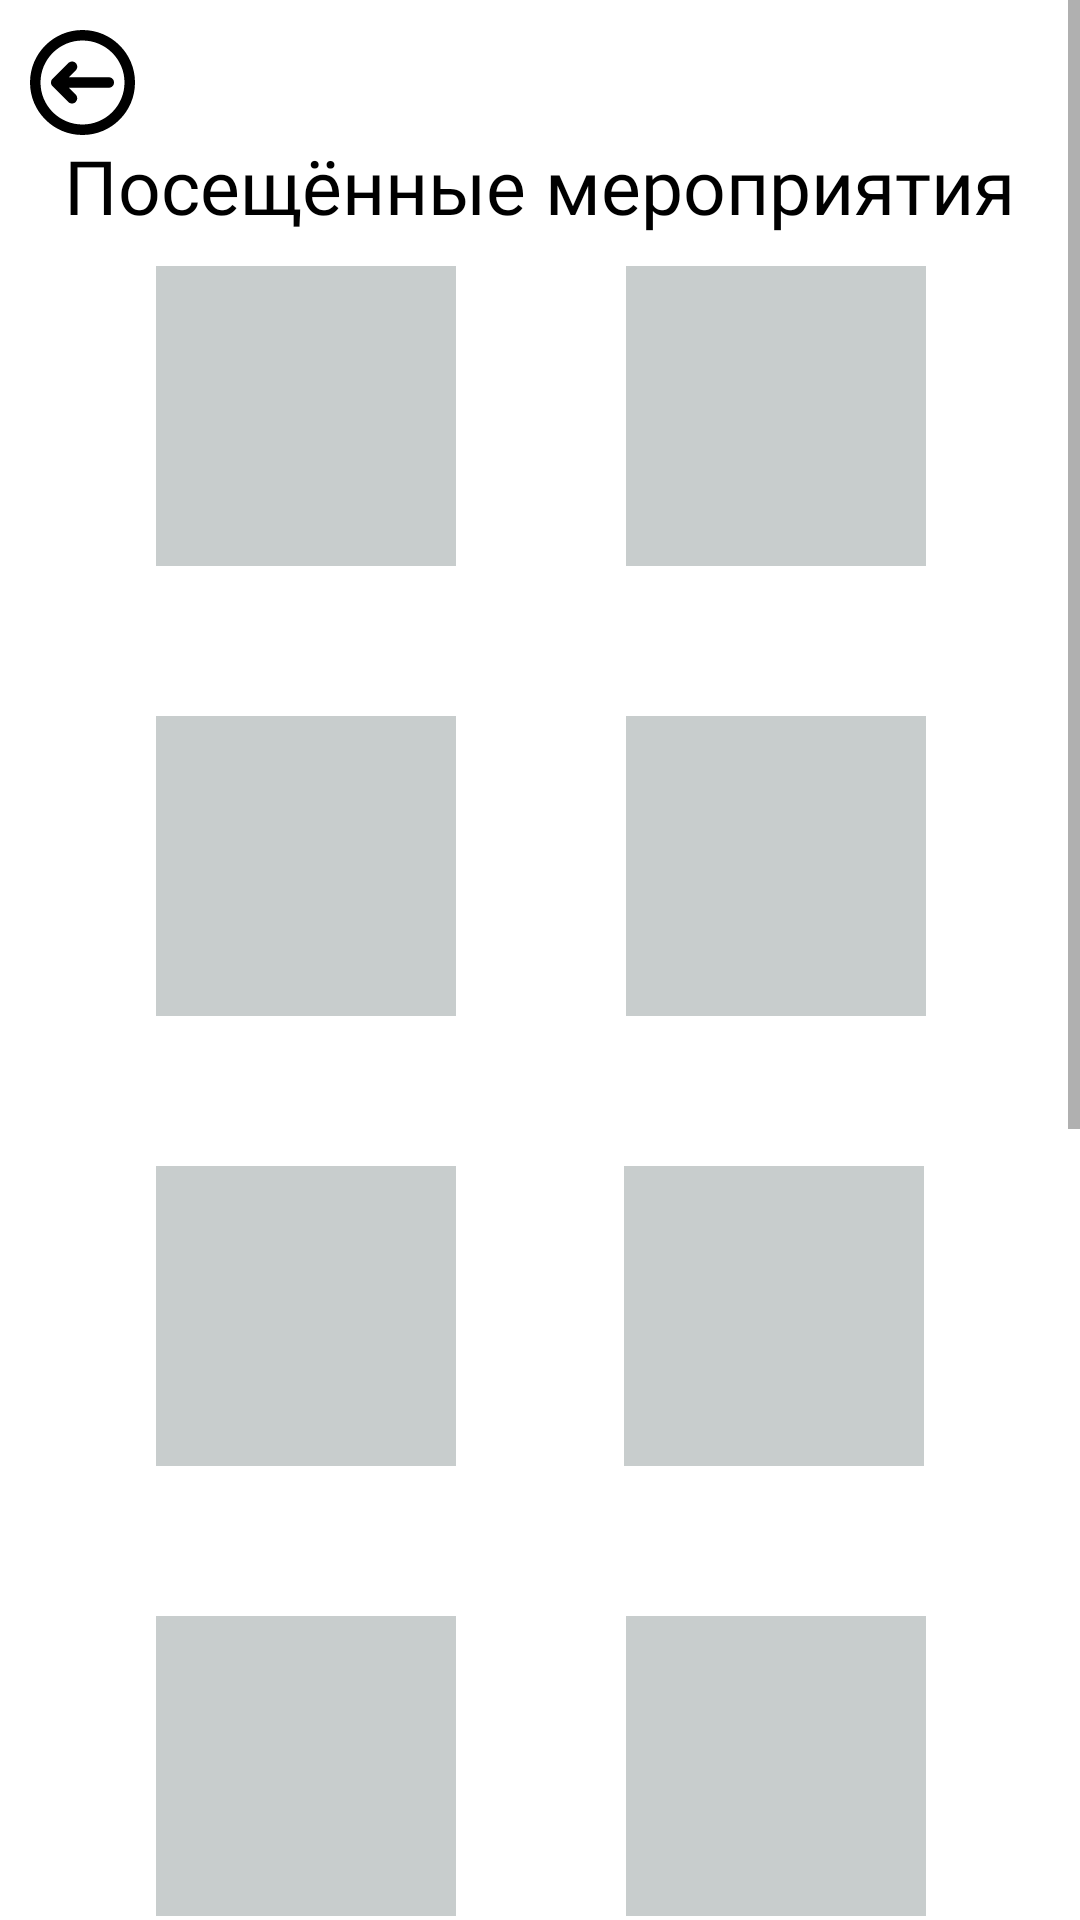

This screen was rendered from an Android layout file. Write that file and the resources it references.
<!-- AndroidManifest.xml: application theme Theme.Event_aggregator2 -->
<!-- res/layout/fragment_all_visited_events.xml -->
<?xml version="1.0" encoding="utf-8"?>
<layout xmlns:android="http://schemas.android.com/apk/res/android"
    xmlns:app="http://schemas.android.com/apk/res-auto"
    xmlns:tools="http://schemas.android.com/tools">

    <androidx.constraintlayout.widget.ConstraintLayout
        android:layout_width="match_parent"
        android:layout_height="match_parent"
        tools:context=".AllVisitedEvents">

        <ScrollView
            android:layout_width="match_parent"
            android:layout_height="match_parent">

            <androidx.constraintlayout.widget.ConstraintLayout
                android:layout_width="match_parent"
                android:layout_height="match_parent">

                <View
                    android:id="@+id/view14"
                    android:layout_width="100dp"
                    android:layout_height="100dp"
                    android:layout_marginTop="10dp"
                    android:background="@drawable/photo_for_visited_events"
                    app:layout_constraintBottom_toBottomOf="parent"
                    app:layout_constraintEnd_toEndOf="parent"
                    app:layout_constraintHorizontal_bias="0.2"
                    app:layout_constraintStart_toStartOf="parent"
                    app:layout_constraintTop_toBottomOf="@+id/textView10"
                    app:layout_constraintVertical_bias="0.0" />

                <View
                    android:id="@+id/view17"
                    android:layout_width="100dp"
                    android:layout_height="100dp"
                    android:layout_marginTop="50dp"
                    android:background="@drawable/photo_for_visited_events"
                    app:layout_constraintEnd_toEndOf="parent"
                    app:layout_constraintHorizontal_bias="0.2"
                    app:layout_constraintStart_toStartOf="parent"
                    app:layout_constraintTop_toBottomOf="@+id/view14" />

                <View
                    android:id="@+id/view24"
                    android:layout_width="100dp"
                    android:layout_height="100dp"
                    android:layout_marginTop="50dp"
                    android:background="@drawable/photo_for_visited_events"
                    app:layout_constraintEnd_toEndOf="parent"
                    app:layout_constraintHorizontal_bias="0.2"
                    app:layout_constraintStart_toStartOf="parent"
                    app:layout_constraintTop_toBottomOf="@+id/view17" />

                <View
                    android:id="@+id/view26"
                    android:layout_width="100dp"
                    android:layout_height="100dp"
                    android:layout_marginTop="50dp"
                    android:background="@drawable/photo_for_visited_events"
                    app:layout_constraintEnd_toEndOf="parent"
                    app:layout_constraintHorizontal_bias="0.2"
                    app:layout_constraintStart_toStartOf="parent"
                    app:layout_constraintTop_toBottomOf="@+id/view24" />

                <View
                    android:id="@+id/view28"
                    android:layout_width="100dp"
                    android:layout_height="100dp"
                    android:layout_marginTop="50dp"
                    android:background="@drawable/photo_for_visited_events"
                    app:layout_constraintEnd_toEndOf="parent"
                    app:layout_constraintHorizontal_bias="0.2"
                    app:layout_constraintStart_toStartOf="parent"
                    app:layout_constraintTop_toBottomOf="@+id/view26" />

                <View
                    android:id="@+id/view30"
                    android:layout_width="100dp"
                    android:layout_height="100dp"
                    android:layout_marginTop="50dp"
                    android:background="@drawable/photo_for_visited_events"
                    app:layout_constraintEnd_toEndOf="parent"
                    app:layout_constraintHorizontal_bias="0.2"
                    app:layout_constraintStart_toStartOf="parent"
                    app:layout_constraintTop_toBottomOf="@+id/view28" />

                <View
                    android:id="@+id/view32"
                    android:layout_width="100dp"
                    android:layout_height="100dp"
                    android:layout_marginTop="50dp"
                    android:background="@drawable/photo_for_visited_events"
                    app:layout_constraintEnd_toEndOf="parent"
                    app:layout_constraintHorizontal_bias="0.2"
                    app:layout_constraintStart_toStartOf="parent"
                    app:layout_constraintTop_toBottomOf="@+id/view30" />

                <View
                    android:id="@+id/view33"
                    android:layout_width="100dp"
                    android:layout_height="100dp"
                    android:layout_marginTop="50dp"
                    android:background="@drawable/photo_for_visited_events"
                    app:layout_constraintEnd_toEndOf="parent"
                    app:layout_constraintHorizontal_bias="0.803"
                    app:layout_constraintStart_toStartOf="parent"
                    app:layout_constraintTop_toBottomOf="@+id/view31" />

                <View
                    android:id="@+id/view31"
                    android:layout_width="100dp"
                    android:layout_height="100dp"
                    android:layout_marginTop="50dp"
                    android:background="@drawable/photo_for_visited_events"
                    app:layout_constraintEnd_toEndOf="parent"
                    app:layout_constraintHorizontal_bias="0.8"
                    app:layout_constraintStart_toStartOf="parent"
                    app:layout_constraintTop_toBottomOf="@+id/view29" />

                <View
                    android:id="@+id/view29"
                    android:layout_width="100dp"
                    android:layout_height="100dp"
                    android:layout_marginTop="50dp"
                    android:background="@drawable/photo_for_visited_events"
                    app:layout_constraintEnd_toEndOf="parent"
                    app:layout_constraintHorizontal_bias="0.8"
                    app:layout_constraintStart_toStartOf="parent"
                    app:layout_constraintTop_toBottomOf="@+id/view26" />

                <View
                    android:id="@+id/view27"
                    android:layout_width="100dp"
                    android:layout_height="100dp"
                    android:layout_marginTop="50dp"
                    android:background="@drawable/photo_for_visited_events"
                    app:layout_constraintEnd_toEndOf="parent"
                    app:layout_constraintHorizontal_bias="0.803"
                    app:layout_constraintStart_toStartOf="parent"
                    app:layout_constraintTop_toBottomOf="@+id/view25" />

                <View
                    android:id="@+id/view25"
                    android:layout_width="100dp"
                    android:layout_height="100dp"
                    android:layout_marginTop="50dp"
                    android:background="@drawable/photo_for_visited_events"
                    app:layout_constraintEnd_toEndOf="parent"
                    app:layout_constraintHorizontal_bias="0.8"
                    app:layout_constraintStart_toStartOf="parent"
                    app:layout_constraintTop_toBottomOf="@+id/view17" />

                <View
                    android:id="@+id/view23"
                    android:layout_width="100dp"
                    android:layout_height="100dp"
                    android:layout_marginTop="50dp"
                    android:background="@drawable/photo_for_visited_events"
                    app:layout_constraintEnd_toEndOf="parent"
                    app:layout_constraintHorizontal_bias="0.803"
                    app:layout_constraintStart_toStartOf="parent"
                    app:layout_constraintTop_toBottomOf="@+id/view15" />

                <View
                    android:id="@+id/view15"
                    android:layout_width="100dp"
                    android:layout_height="100dp"
                    android:layout_marginTop="10dp"
                    android:background="@drawable/photo_for_visited_events"
                    app:layout_constraintBottom_toBottomOf="parent"
                    app:layout_constraintEnd_toEndOf="parent"
                    app:layout_constraintHorizontal_bias="0.803"
                    app:layout_constraintStart_toStartOf="parent"
                    app:layout_constraintTop_toBottomOf="@+id/textView10"
                    app:layout_constraintVertical_bias="0.0" />

                <ImageView
                    android:id="@+id/BackToProfile"
                    android:layout_width="35dp"
                    android:layout_height="35dp"
                    android:layout_marginStart="10dp"
                    android:layout_marginTop="10dp"
                    app:layout_constraintStart_toStartOf="parent"
                    app:layout_constraintTop_toTopOf="parent"
                    app:srcCompat="@drawable/go_back" />

                <TextView
                    android:id="@+id/textView10"
                    android:layout_width="wrap_content"
                    android:layout_height="wrap_content"
                    android:fontFamily="@font/inter"
                    android:text="Посещённые мероприятия"
                    android:textColor="@color/black"
                    android:textSize="25sp"
                    app:layout_constraintEnd_toEndOf="parent"
                    app:layout_constraintStart_toStartOf="parent"
                    app:layout_constraintTop_toBottomOf="@+id/BackToProfile" />
            </androidx.constraintlayout.widget.ConstraintLayout>
        </ScrollView>
    </androidx.constraintlayout.widget.ConstraintLayout>
</layout>
<!-- resources referenced by this layout -->
<resources>
  <color name="black">#FF000000</color>
  <!-- drawable go_back (drawable) -->
  <vector xmlns:android="http://schemas.android.com/apk/res/android"
      android:width="20dp"
      android:height="20dp"
      android:viewportWidth="20"
      android:viewportHeight="20">
    <path
        android:pathData="M20,10C20,4.477 15.523,0 10,0C4.477,0 0,4.477 0,10C0,15.523 4.477,20 10,20C15.523,20 20,15.523 20,10ZM18,10C18,14.418 14.418,18 10,18C5.582,18 2,14.418 2,10C2,5.582 5.582,2 10,2C14.418,2 18,5.582 18,10ZM15,9C15.552,9 16,9.448 16,10C16,10.552 15.552,11 15,11H7.416L8.707,12.293L8.79,12.387C9.095,12.779 9.068,13.347 8.707,13.707C8.317,14.098 7.683,14.098 7.293,13.707L4.293,10.707L4.22,10.625L4.146,10.521L4.094,10.423L4.05,10.312L4.02,10.201L4.003,10.075L4,10L4.007,9.882L4.036,9.734L4.071,9.629L4.125,9.516L4.196,9.405L4.252,9.337L4.293,9.293L7.293,6.293L7.387,6.21C7.779,5.905 8.347,5.932 8.707,6.293L8.79,6.387L8.86,6.489C9.088,6.872 9.038,7.377 8.707,7.707L7.414,9H15Z"
        android:fillColor="#000000"
        android:fillType="evenOdd"/>
  </vector>
  <!-- drawable photo_for_visited_events (drawable) -->
  <?xml version="1.0" encoding="utf-8"?>
  <selector xmlns:android="http://schemas.android.com/apk/res/android">
      <item>
          <shape android:shape="rectangle">
              <solid android:color="@color/neutral"/>
          </shape>
      </item>
  </selector>
  <style name="Theme.Event_aggregator2" parent="Theme.MaterialComponents.DayNight.DarkActionBar">
          
          <item name="colorPrimary">@color/purple_500</item>
          <item name="colorPrimaryVariant">@color/purple_700</item>
          <item name="colorOnPrimary">@color/white</item>
          
          <item name="colorSecondary">@color/teal_200</item>
          <item name="colorSecondaryVariant">@color/teal_700</item>
          <item name="colorOnSecondary">@color/black</item>
          
          <item name="android:statusBarColor">?attr/colorPrimaryVariant</item>
          
      </style>
  <color name="neutral">#C8CDCD</color>
  <color name="purple_500">#FF6200EE</color>
  <color name="purple_700">#FF3700B3</color>
  <color name="white">#FFFFFFFF</color>
  <color name="teal_200">#FF03DAC5</color>
  <color name="teal_700">#FF018786</color>
</resources>
